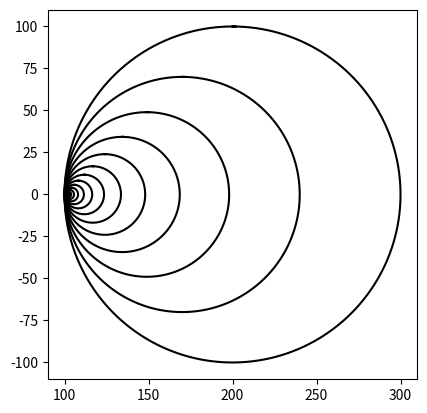
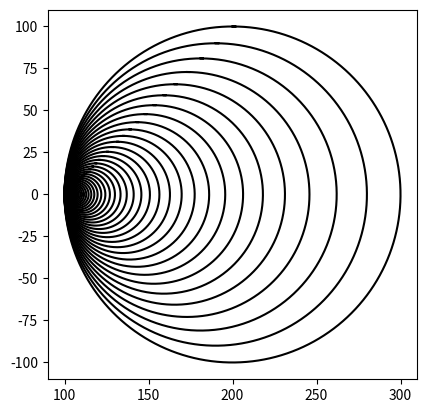
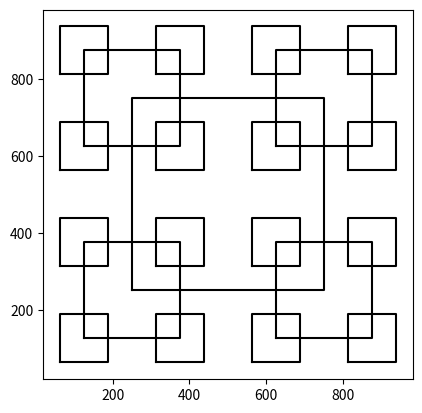
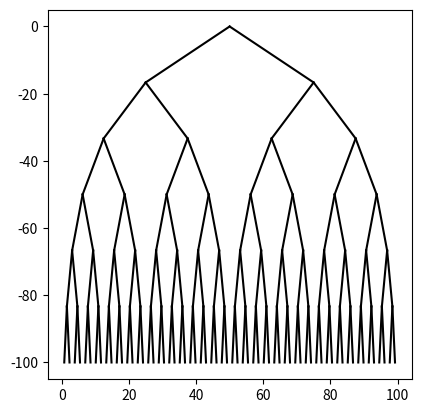
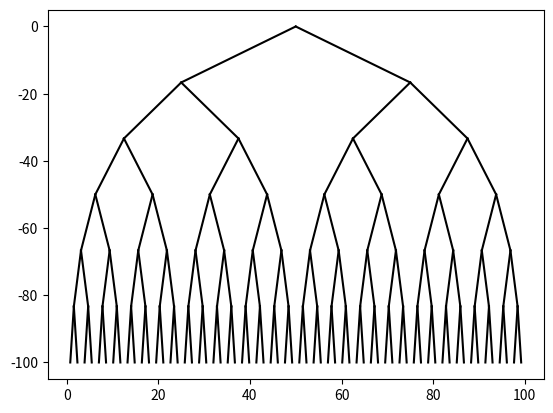
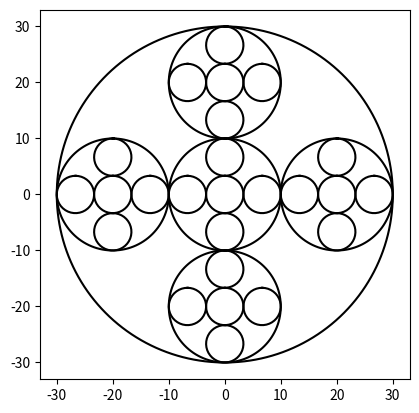
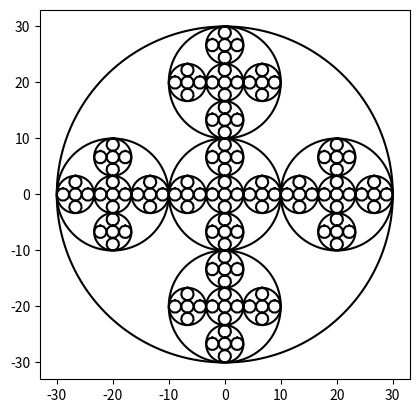
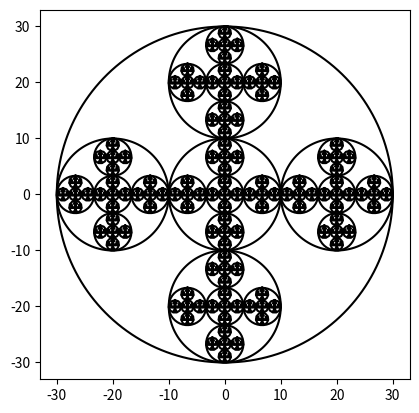

Here is the Python script that generated these plots, in order:
#CS2302
#Nicole Favela
#Lab1
#instructor: Olac Fuentes
#TAs: Anindita Nath and Maliheh Zargaran

import matplotlib.pyplot as plt
import numpy as np
import math 

#draws basic circles
def circle(center,rad):
    n = int(4*rad*math.pi)
    t = np.linspace(0,6.3,n)
    x = center[0]+rad*np.sin(t)
    y = center[1]+rad*np.cos(t)
    return x,y

 #draws concentric circles
def draw_circles(ax,n,center,radius,w):
    if n>0:
        x,y = circle(center,radius)
        ax.plot(x+radius,y,color='k')
        draw_circles(ax,n-1,center,radius*w,w)
     
#draws the basic circle
def circle2(center,rad):
    n = int(2*rad*math.pi)*2
    t = np.linspace(0,6.3,n) 
    x = center[0]+rad*np.sin(t) #center + y val
    y = center[1]+rad*np.cos(t) #center + x val
    return x,y

#draws fractal circles
def draw_circles2(ax,num_circles,center,rad):
    if num_circles>0:
        x,y = circle2([center[0],center[1]],rad)
        ax.plot(x,y,color='k')
        num_circles-=1
        
    if num_circles>0:
        rad2=rad/3
        moved=rad2*2
        draw_circles2(ax,num_circles,[center[0],center[1]],rad2)
        draw_circles2(ax,num_circles,[center[0]-moved,center[1]],rad2)
        draw_circles2(ax,num_circles,[center[0]+moved,center[1]],rad2)
        draw_circles2(ax,num_circles,[center[0],center[1]-moved],rad2)
        draw_circles2(ax,num_circles,[center[0],center[1]+moved],rad2)
#part 1
def draw_squares(ax,n,p,w):
    if n>0:
        q = p*w #array elements mulitplied by scalar w
        temparray =np.copy(p)    #creates copy of array
        temp1 =np.copy(p)   #creates copy 2
        temparray[:,1]+=1000 #stores copy of column 1
        temp1[:,0]+=1000 #stores copy of column 0
        q1 = temparray*w # modifies temp and stores it
        q2 = temp1*w
        ax.plot(p[:,0],p[:,1],color='k') #plots and colors graph
        draw_squares(ax,n-1,q,w)    
        draw_squares(ax,n-1,q+500,w) #recursive call up 500
        draw_squares(ax,n-1,q1,w)
        draw_squares(ax,n-1,q2,w)
#draws basic lines
def draw_line(ax, x1,y1,x2,y2):
        n = int(max(abs(x1-x2), abs(y1-y2)))
        x = np.linspace(x1,x2,n)
        y = np.linspace(y1,y2,n)
        ax.plot(x,y,color='k')
#draws binary tree
def recursive_graph(ax, x, y, w, h, height ):
	if height  > 0:
		draw_line(ax, x+w/2,y, x+w/4,y+h)
		draw_line(ax, x+w/2,y, x+w*3/4,y+h)
		
		height -= 1
		recursive_graph(ax, x, y+h, w/2, h, height)
		recursive_graph(ax, x+w/2, y+h, w/2, h, height)

def graph(ax, x, y, w, h, height):
	    level_height = h/height
	    recursive_graph(ax, x, y, w, level_height, height)
        
        

plt.close("all") 

#part a
fig, ax0 = plt.subplots() 
draw_circles(ax0, 80, [100,0], 100,.7)
ax0.set_aspect(1.0)
plt.show()

fig.savefig('concentric_circles_b.png')
fig, ax1 = plt.subplots() 
draw_circles(ax1, 100, [100,0], 100,.9)
ax1.set_aspect(1.0)
ax1.axis('on')
plt.show()
fig.savefig('concentric_circles_c.png')

#creates array to plot coorinates
p = np.array([[250,250],[250,750],[750,750],[750,250],[250,250]])
fig, ax = plt.subplots()
draw_squares(ax,3,p,.5)
ax.set_aspect(1.0)
ax.axis('on')
plt.show() #shows plot
fig.savefig('squares.png') #saves image

#part 3
fig, ax6 = plt.subplots()
graph(plt,0,0,100,-100,6)
ax6.set_aspect(1.0)
plt.show()
fig.savefig('triangle_a.png')
fig, ax7 = plt.subplots()
ax7.set_aspect(1.0)
fig, ax6 = plt.subplots()
graph(plt,0,0,100,-100,6)
plt.show()
fig.savefig('triangle_b.png')

#part 4
fig, ax9 = plt.subplots() 
draw_circles2(ax9, 3, [0,0], 30)
ax9.set_aspect(1.0)
plt.show()
fig.savefig('circles0.png')
fig, ax10 = plt.subplots() 
draw_circles2(ax10, 4, [0,0], 30)
ax10.set_aspect(1.0)
plt.show()
fig.savefig('circles1.png')
fig, ax11 = plt.subplots() 
draw_circles2(ax11, 5, [0,0], 30)
ax11.set_aspect(1.0)
plt.show()
fig.savefig('circles2.png')